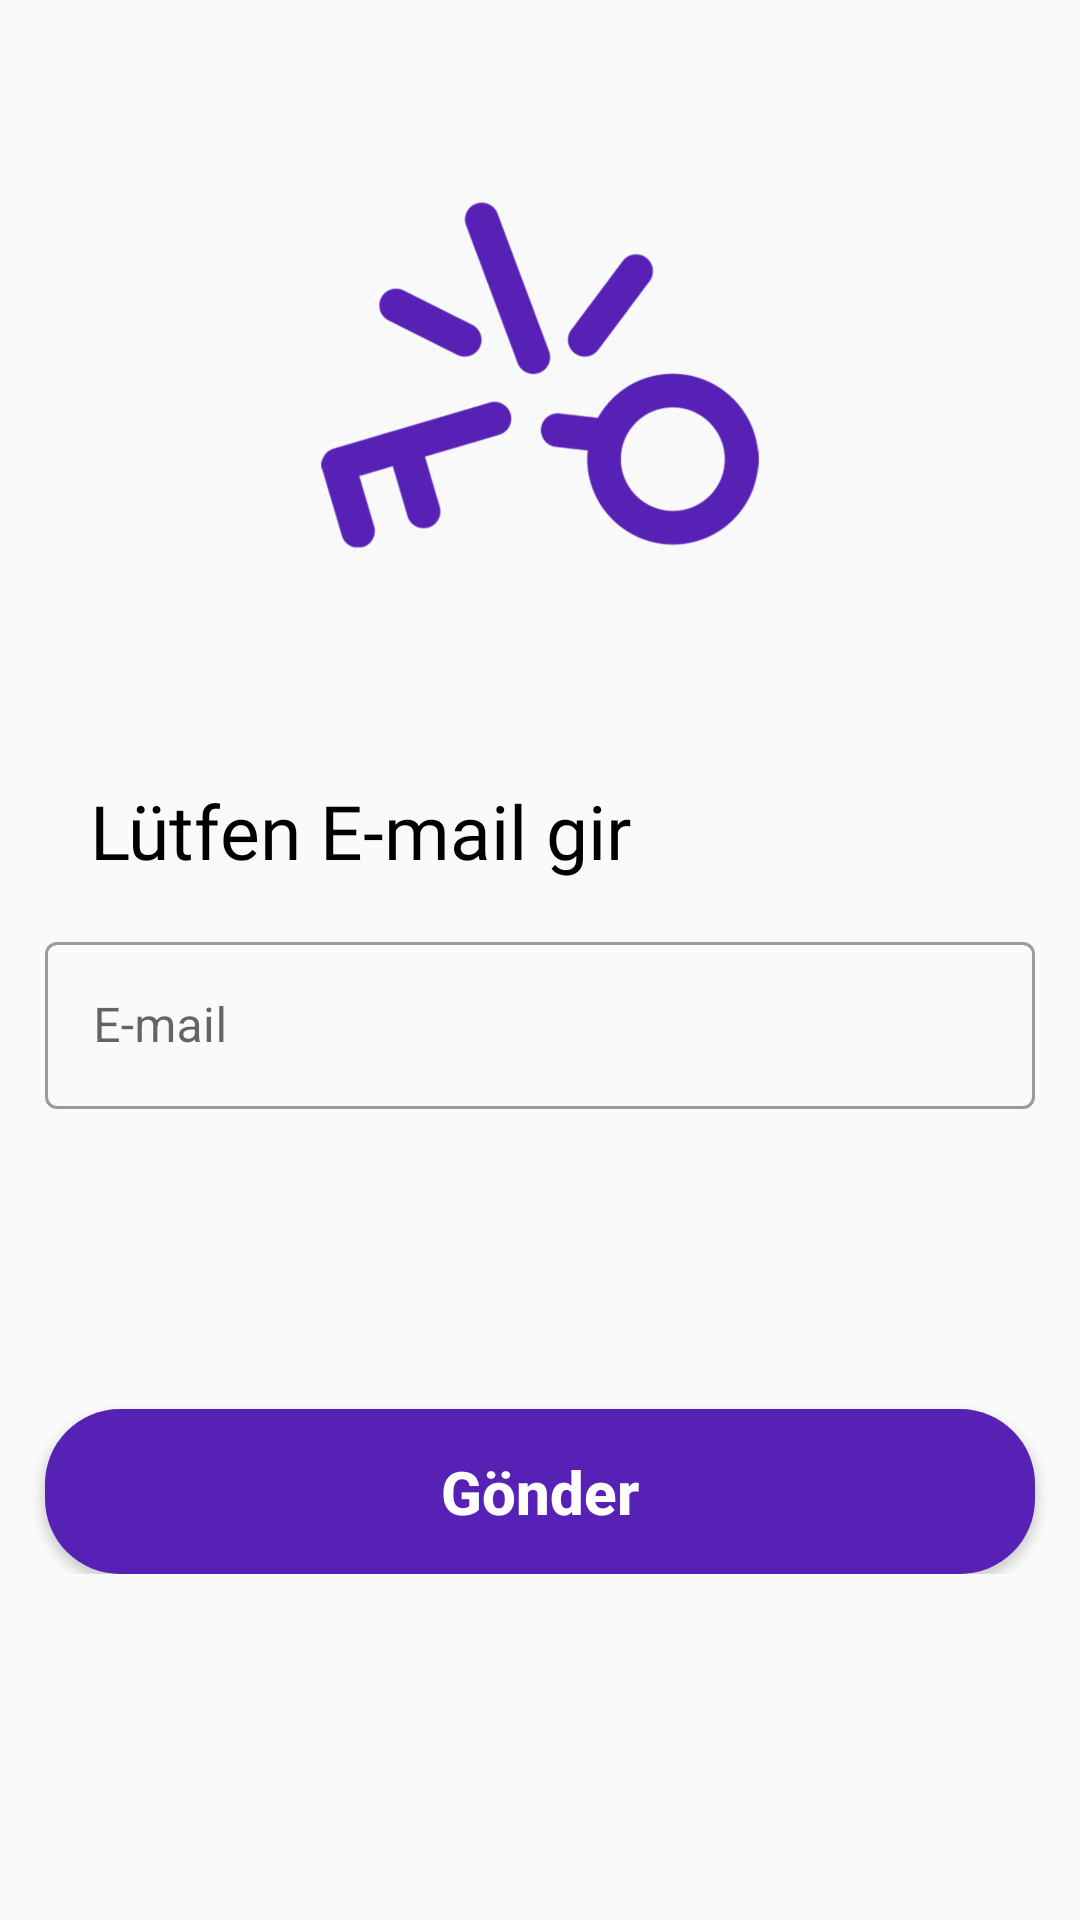

The Android layout XML behind this screen, and the referenced resources:
<!-- AndroidManifest.xml: application theme Theme.Askıdaİyilik -->
<!-- res/layout/activity_forgot_password.xml -->
<?xml version="1.0" encoding="utf-8"?>
<androidx.core.widget.NestedScrollView xmlns:android="http://schemas.android.com/apk/res/android"
    xmlns:app="http://schemas.android.com/apk/res-auto"
    xmlns:tools="http://schemas.android.com/tools"
    android:layout_width="match_parent"
    android:layout_height="match_parent"
    tools:context=".ForgotPasswordActivity">

    <RelativeLayout
        android:layout_width="match_parent"
        android:layout_height="match_parent">

        <ImageView
            android:id="@+id/ForgotPasswordImageId"
            android:layout_width="220dp"
            android:layout_height="150dp"
            android:layout_centerHorizontal="true"
            android:layout_marginTop="50dp"
            android:src="@drawable/kirik_anahtar_icon" />

        <TextView
            android:id="@+id/pleaseEnterYourEmailId"
            android:layout_width="wrap_content"
            android:layout_height="wrap_content"
            android:layout_below="@id/ForgotPasswordImageId"
            android:layout_alignLeft="@id/ForgotPasswordEpostaGirId"
            android:layout_marginLeft="15dp"
            android:layout_marginTop="60dp"
            android:layout_marginBottom="10dp"
            android:fontFamily="@font/amaranth"
            android:text="Lütfen E-mail gir"
            android:textColor="#000000"
            android:textSize="25dp" />

        <com.google.android.material.textfield.TextInputLayout
            android:textSize="21dp"
            android:hint="E-mail"
            android:layout_below="@+id/pleaseEnterYourEmailId"
            android:id="@+id/ForgotPasswordEpostaGirId"
            style="@style/Widget.MaterialComponents.TextInputLayout.OutlinedBox"
            android:layout_width="match_parent"
            android:layout_gravity="center"
            android:layout_marginTop="5dp"
            app:startIconDrawable="@drawable/email_icon"
            android:layout_marginLeft="15dp"
            android:layout_marginRight="15dp"
            android:layout_height="wrap_content">
            <com.google.android.material.textfield.TextInputEditText
                android:layout_width="match_parent"
                android:inputType="textEmailAddress"
                android:layout_height="wrap_content"/>
        </com.google.android.material.textfield.TextInputLayout>

        <Button
            android:id="@+id/ForgotPasswordSendButtonId"
            android:layout_width="match_parent"
            android:layout_height="55dp"
            android:layout_below="@id/ForgotPasswordEpostaGirId"
            android:layout_gravity="center"
            android:layout_marginLeft="15dp"
            android:layout_marginTop="100dp"
            android:layout_marginRight="15dp"
            android:background="@drawable/background_of_send_btn_in_forgot_pass"
            android:clickable="true"
            android:foreground="?attr/selectableItemBackground"
            android:text="Gönder"
            android:textAllCaps="false"
            android:textColor="@color/white"
            android:textSize="20dp"
            android:textStyle="bold" />

        <ProgressBar
            android:id="@+id/progressBarOfForgotPassId"
            android:layout_centerInParent="true"
            android:indeterminateTint="#5721B6"
            android:visibility="invisible"
            android:indeterminateTintMode="src_in"
            android:layout_width="wrap_content"
            android:layout_height="wrap_content"/>

    </RelativeLayout>


</androidx.core.widget.NestedScrollView>
<!-- resources referenced by this layout -->
<resources>
  <!-- drawable background_of_send_btn_in_forgot_pass (drawable-xxhdpi) -->
  <?xml version="1.0" encoding="utf-8"?>
  <shape xmlns:android="http://schemas.android.com/apk/res/android">
  
      <corners android:radius="25dp"/>
  
      <solid android:color="#5721B6"/>
  
  </shape>
  <!-- drawable kirik_anahtar_icon: png bitmap (drawable-hdpi, 105841 bytes) -->
  <style name="Theme.Askıdaİyilik" parent="Theme.MaterialComponents.Light.NoActionBar.Bridge">
          
          <item name="colorPrimary">@color/purple_500</item>
          <item name="colorPrimaryVariant">@color/purple_700</item>
          <item name="colorOnPrimary">@color/white</item>
          
          <item name="colorSecondary">@color/teal_200</item>
          <item name="colorSecondaryVariant">@color/teal_700</item>
          <item name="colorOnSecondary">@color/black</item>
          
          <item name="android:statusBarColor" tools:targetApi="l">?attr/colorPrimaryVariant</item>
          
      </style>
  <!-- not gathered from this repository: default colours our renderer supplied (Android Studio template values) -->
  <color name="purple_500">#FF6200EE</color>
  <color name="purple_700">#FF3700B3</color>
  <color name="teal_200">#FF03DAC5</color>
  <color name="teal_700">#FF018786</color>
  <color name="black">#FF000000</color>
  <color name="white">#FFFFFFFF</color>
</resources>
